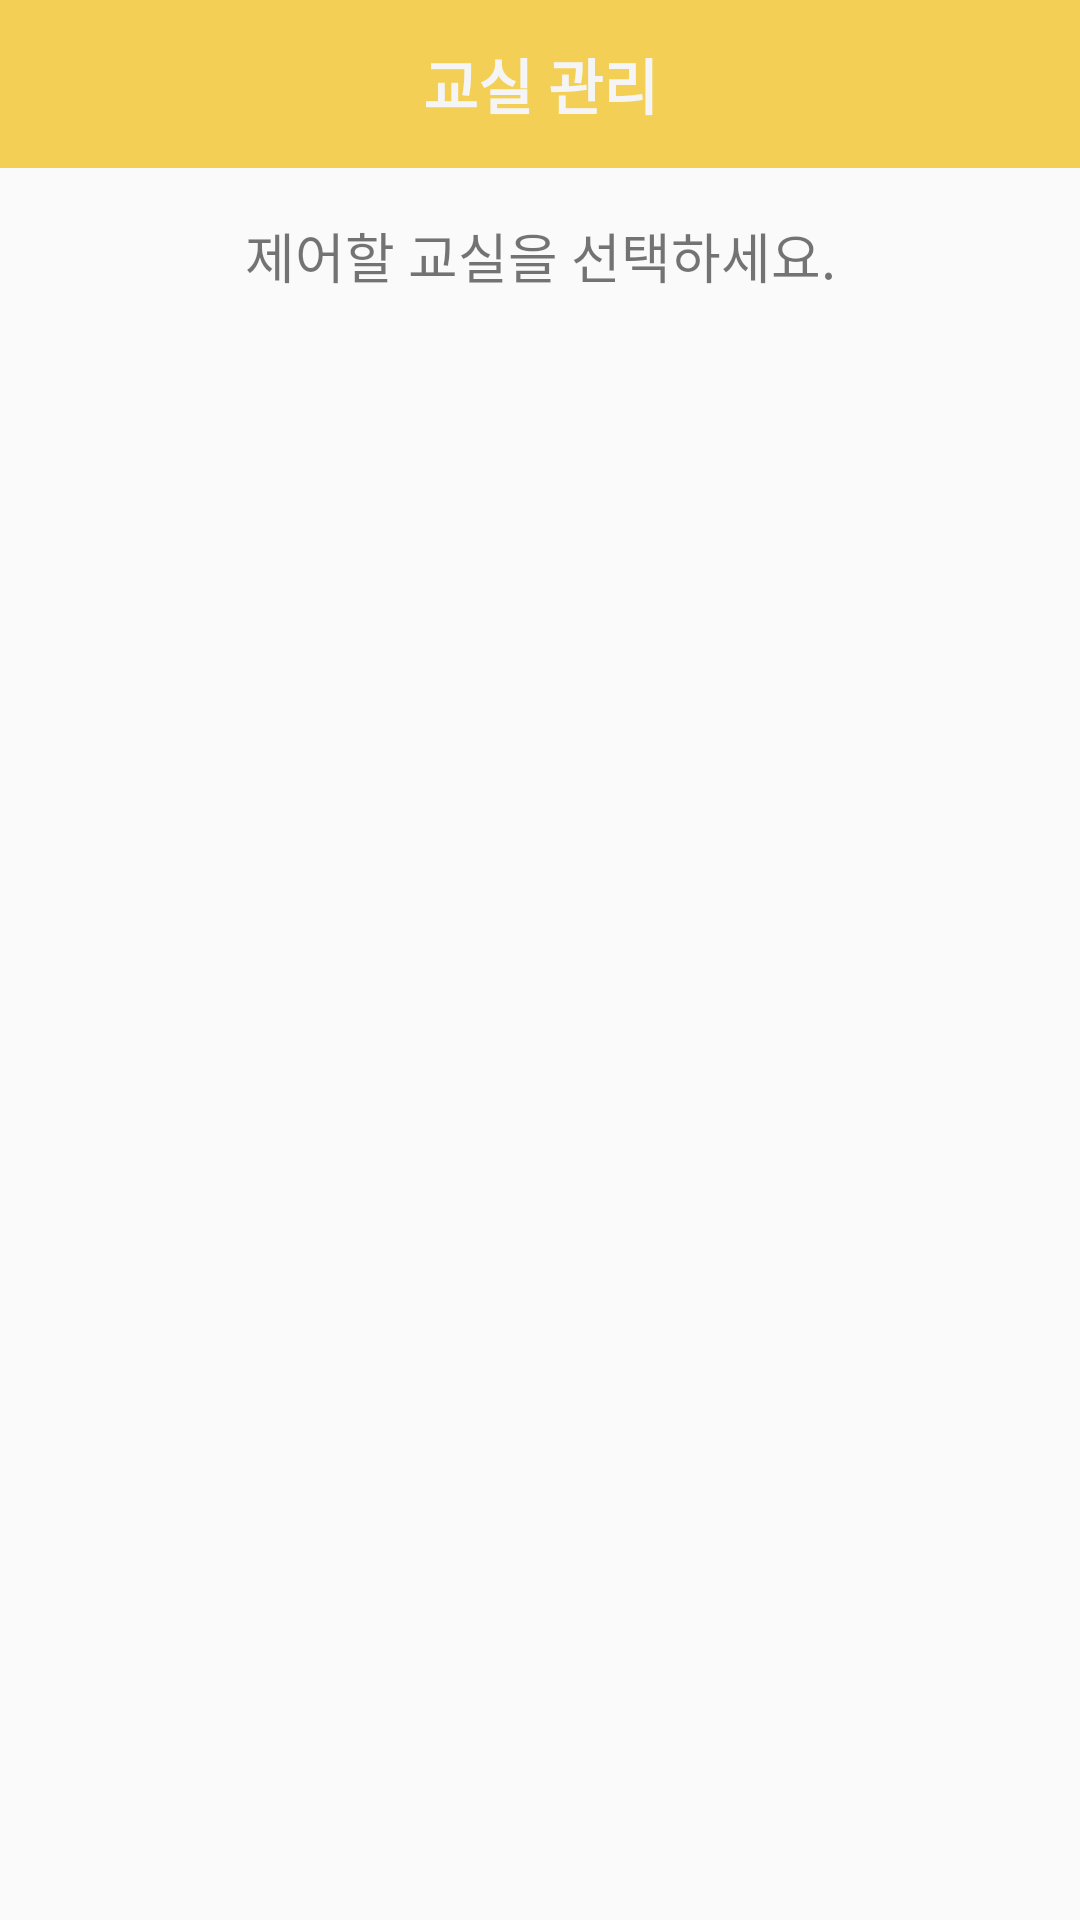

Layout XML and referenced resources for this Android screen:
<!-- AndroidManifest.xml: application theme AppTheme -->
<!-- res/layout/activity_teacher_classroom.xml -->
<?xml version="1.0" encoding="utf-8"?>
<LinearLayout
    xmlns:android="http://schemas.android.com/apk/res/android"
    xmlns:app="http://schemas.android.com/apk/res-auto"
    xmlns:tools="http://schemas.android.com/tools"
    android:layout_width="match_parent"
    android:layout_height="match_parent"
    android:weightSum="10"
    android:orientation="vertical"
    tools:context=".TeacherClassroomActivity">

    <android.support.v7.widget.Toolbar
        android:layout_width="match_parent"
        android:layout_height="wrap_content"
        android:background="@color/colorPrimary"
        android:minHeight="?attr/actionBarSize"
        app:popupTheme="@style/ThemeOverlay.AppCompat.Light"
        app:theme="@style/ThemeOverlay.AppCompat.Dark.ActionBar">

        <TextView
            android:layout_width="wrap_content"
            android:layout_height="wrap_content"
            android:text="교실 관리"
            android:layout_gravity="center"
            android:id="@+id/student_main_toolbar"
            android:textSize="20sp"
            android:textStyle="bold"
            android:textColor="@color/normalWhite"/>

    </android.support.v7.widget.Toolbar>

    <TextView
        android:layout_width="match_parent"
        android:layout_height="0dp"
        android:layout_weight="1"
        android:text="제어할 교실을 선택하세요."
        android:gravity="center"
        android:textSize="18sp"/>


    <ListView
        android:id="@+id/listView_classroom_list"
        android:layout_width="match_parent"
        android:layout_height="0dp"
        android:padding="10dp"
        android:layout_weight="9"/>

</LinearLayout>
<!-- resources referenced by this layout -->
<resources>
  <color name="colorPrimary">#F3CF55</color>
  <color name="normalWhite">#F5F5F5</color>
  <style name="AppTheme" parent="Theme.AppCompat.Light.NoActionBar">
          
          <item name="colorPrimary">@color/colorPrimary</item>
          <item name="colorPrimaryDark">@color/colorPrimaryDark</item>
          <item name="colorAccent">@color/colorAccent</item>
      </style>
  <color name="colorPrimaryDark">#E6C24F</color>
  <color name="colorAccent">#404040</color>
</resources>
